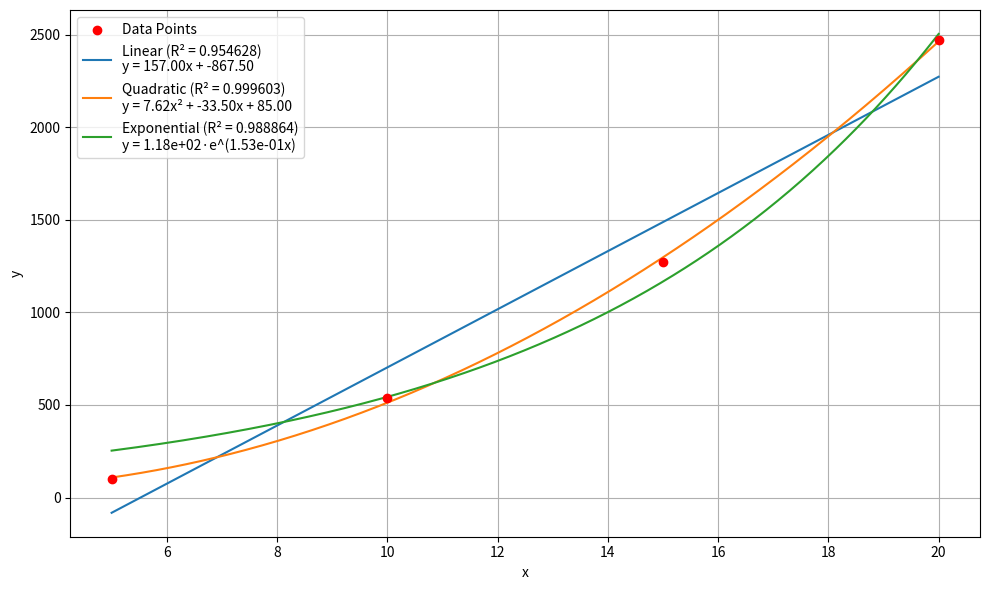

Write Python code to recreate this figure.
import numpy as np
import matplotlib.pyplot as plt
from scipy.optimize import curve_fit

# Define data points
x = np.array([5, 10, 15, 20])
#y = np.array([91, 441, 1041, 1891]) # black
#y = np.array([273, 1533, 3743, 6903])  # white
y = np.array([100, 536, 1273, 2471]) # cells pattern


# Define model functions
def linear(x, m, c):
    return m * x + c

def quadratic(x, a, b, c):
    return a * x**2 + b * x + c

def exponential(x, a, b):
    return a * np.exp(b * x)

# Compute R^2 values
def compute_r_squared(y_true, y_pred):
    residuals = y_true - y_pred
    ss_res = np.sum(residuals**2)
    ss_tot = np.sum((y_true - np.mean(y_true))**2)
    return 1 - (ss_res / ss_tot)

# Fit models
lin_params, _ = curve_fit(linear, x, y)
quad_params, _ = curve_fit(quadratic, x, y)
exp_params, _ = curve_fit(exponential, x, y, p0=(1, 0.01), maxfev=10000)

# Generate smooth x for plotting
x_smooth = np.linspace(min(x), max(x), 500)

# Compute fitted curves
y_lin = linear(x_smooth, *lin_params)
y_quad = quadratic(x_smooth, *quad_params)
y_exp = exponential(x_smooth, *exp_params)

# Predictions on original x
y_lin_pred = linear(x, *lin_params)
y_quad_pred = quadratic(x, *quad_params)
y_exp_pred = exponential(x, *exp_params)

# R^2 values
r2_lin = compute_r_squared(y, y_lin_pred)
r2_quad = compute_r_squared(y, y_quad_pred)
r2_exp = compute_r_squared(y, y_exp_pred)

# Print R^2 values
print(f"Linear R²: {r2_lin:.10f}")
print(f"Quadratic R²: {r2_quad:.10f}")
print(f"Exponential R²: {r2_exp:.10f}")

# Format labels with equations and R^2
lin_label = f"Linear (R² = {r2_lin:.6f})\ny = {lin_params[0]:.2f}x + {lin_params[1]:.2f}"
quad_label = f"Quadratic (R² = {r2_quad:.6f})\ny = {quad_params[0]:.2f}x² + {quad_params[1]:.2f}x + {quad_params[2]:.2f}"
exp_label = f"Exponential (R² = {r2_exp:.6f})\ny = {exp_params[0]:.2e}·e^({exp_params[1]:.2e}x)"


# Plotting
plt.figure(figsize=(10, 6))
plt.scatter(x, y, color='red', label='Data Points', zorder=5)
plt.plot(x_smooth, y_lin, label=lin_label)
plt.plot(x_smooth, y_quad, label=quad_label)
plt.plot(x_smooth, y_exp, label=exp_label)

# Labels and legend
plt.xlabel('x')
plt.ylabel('y')
plt.legend()
plt.grid(True)
plt.tight_layout()
plt.show()